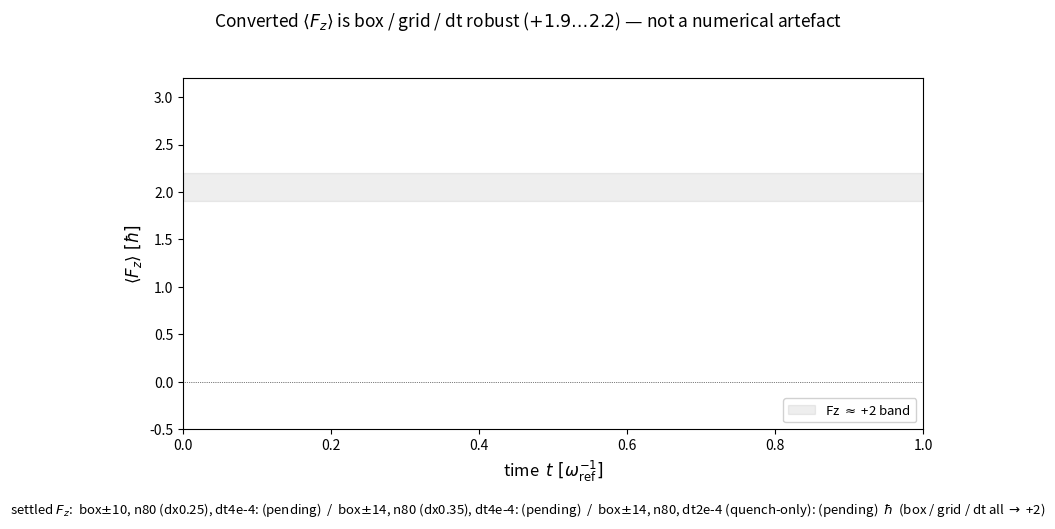

Generate this figure with matplotlib: (Note: this script raises an exception after producing the figure.)
#!/usr/bin/env python3
"""SEMINAR FIG 2: the converted F_z is NOT a numerical artefact.
F_z(t) overlaid for different box AND grid; both settle to +2 despite box 10->14
and dx 0.25->0.35. (After the box-overflow incident this robustness panel is the
answer to 'is +2.08 real?'.) If the dt=2e-4 quench-only check has landed, its
F_z(t) is overlaid too -> box / grid / dt all agree."""
import csv
import os
import numpy as np
import matplotlib

matplotlib.use("Agg")
import matplotlib.pyplot as plt

HERE = "runs/eu_barnett_rotfield_clean"
RUNS = [
    ("box$\\pm$10, n80 (dx0.25), dt4e-4", f"{HERE}/rebuild_tsubame/traj_quench.csv", "#1f77b4", "-"),
    ("box$\\pm$14, n80 (dx0.35), dt4e-4", f"{HERE}/rebuild_box14_tsubame/traj_box14n80_quench.csv", "#2ca02c", "-"),
    ("box$\\pm$14, n80, dt2e-4 (quench-only)", f"{HERE}/rebuild/traj_dtcheck_quench.csv", "#ff7f0e", "--"),
]


def load(p):
    d = {k: [] for k in ["t", "Fz"]}
    for r in csv.DictReader(open(p)):
        d["t"].append(float(r["t"])); d["Fz"].append(float(r["Fz"]))
    return np.array(d["t"]), np.array(d["Fz"])


fig, ax = plt.subplots(figsize=(8.4, 5.2))
summary = []
for lbl, p, c, ls in RUNS:
    if not os.path.exists(p):
        summary.append(f"{lbl}: (pending)")
        continue
    t, fz = load(p)
    ax.plot(t, fz, color=c, ls=ls, lw=2.0, label=lbl)
    fin = fz[t >= max(12, t.max() - 10)].mean()
    summary.append(f"{fin:+.2f}")

ax.axhline(0, color="k", lw=0.5, ls=":")
ax.axhspan(1.9, 2.2, color="grey", alpha=0.13, label="Fz $\\approx$ +2 band")
ax.set_xlabel("time  $t\\ [\\omega_{\\rm ref}^{-1}]$", fontsize=12)
ax.set_ylabel(r"$\langle F_z\rangle\ [\hbar]$", fontsize=12)
ax.set_ylim(-0.5, 3.2)
ax.legend(loc="lower right", fontsize=9.5, framealpha=0.9)
fig.suptitle("Converted $\\langle F_z\\rangle$ is box / grid / dt robust "
             "($+1.9\\ldots2.2$) — not a numerical artefact", fontsize=12.5)
fig.text(0.5, 0.01, "settled $F_z$:  " + "  /  ".join(summary) + "  $\\hbar$  (box / grid / dt all $\\to$ +2)",
         ha="center", fontsize=9.5)
fig.tight_layout(rect=(0, 0.04, 1, 0.95))
out = f"{HERE}/figures/fig2_robustness.png"
fig.savefig(out, dpi=150)
print("wrote", out)
for s in summary:
    print(" ", s)
